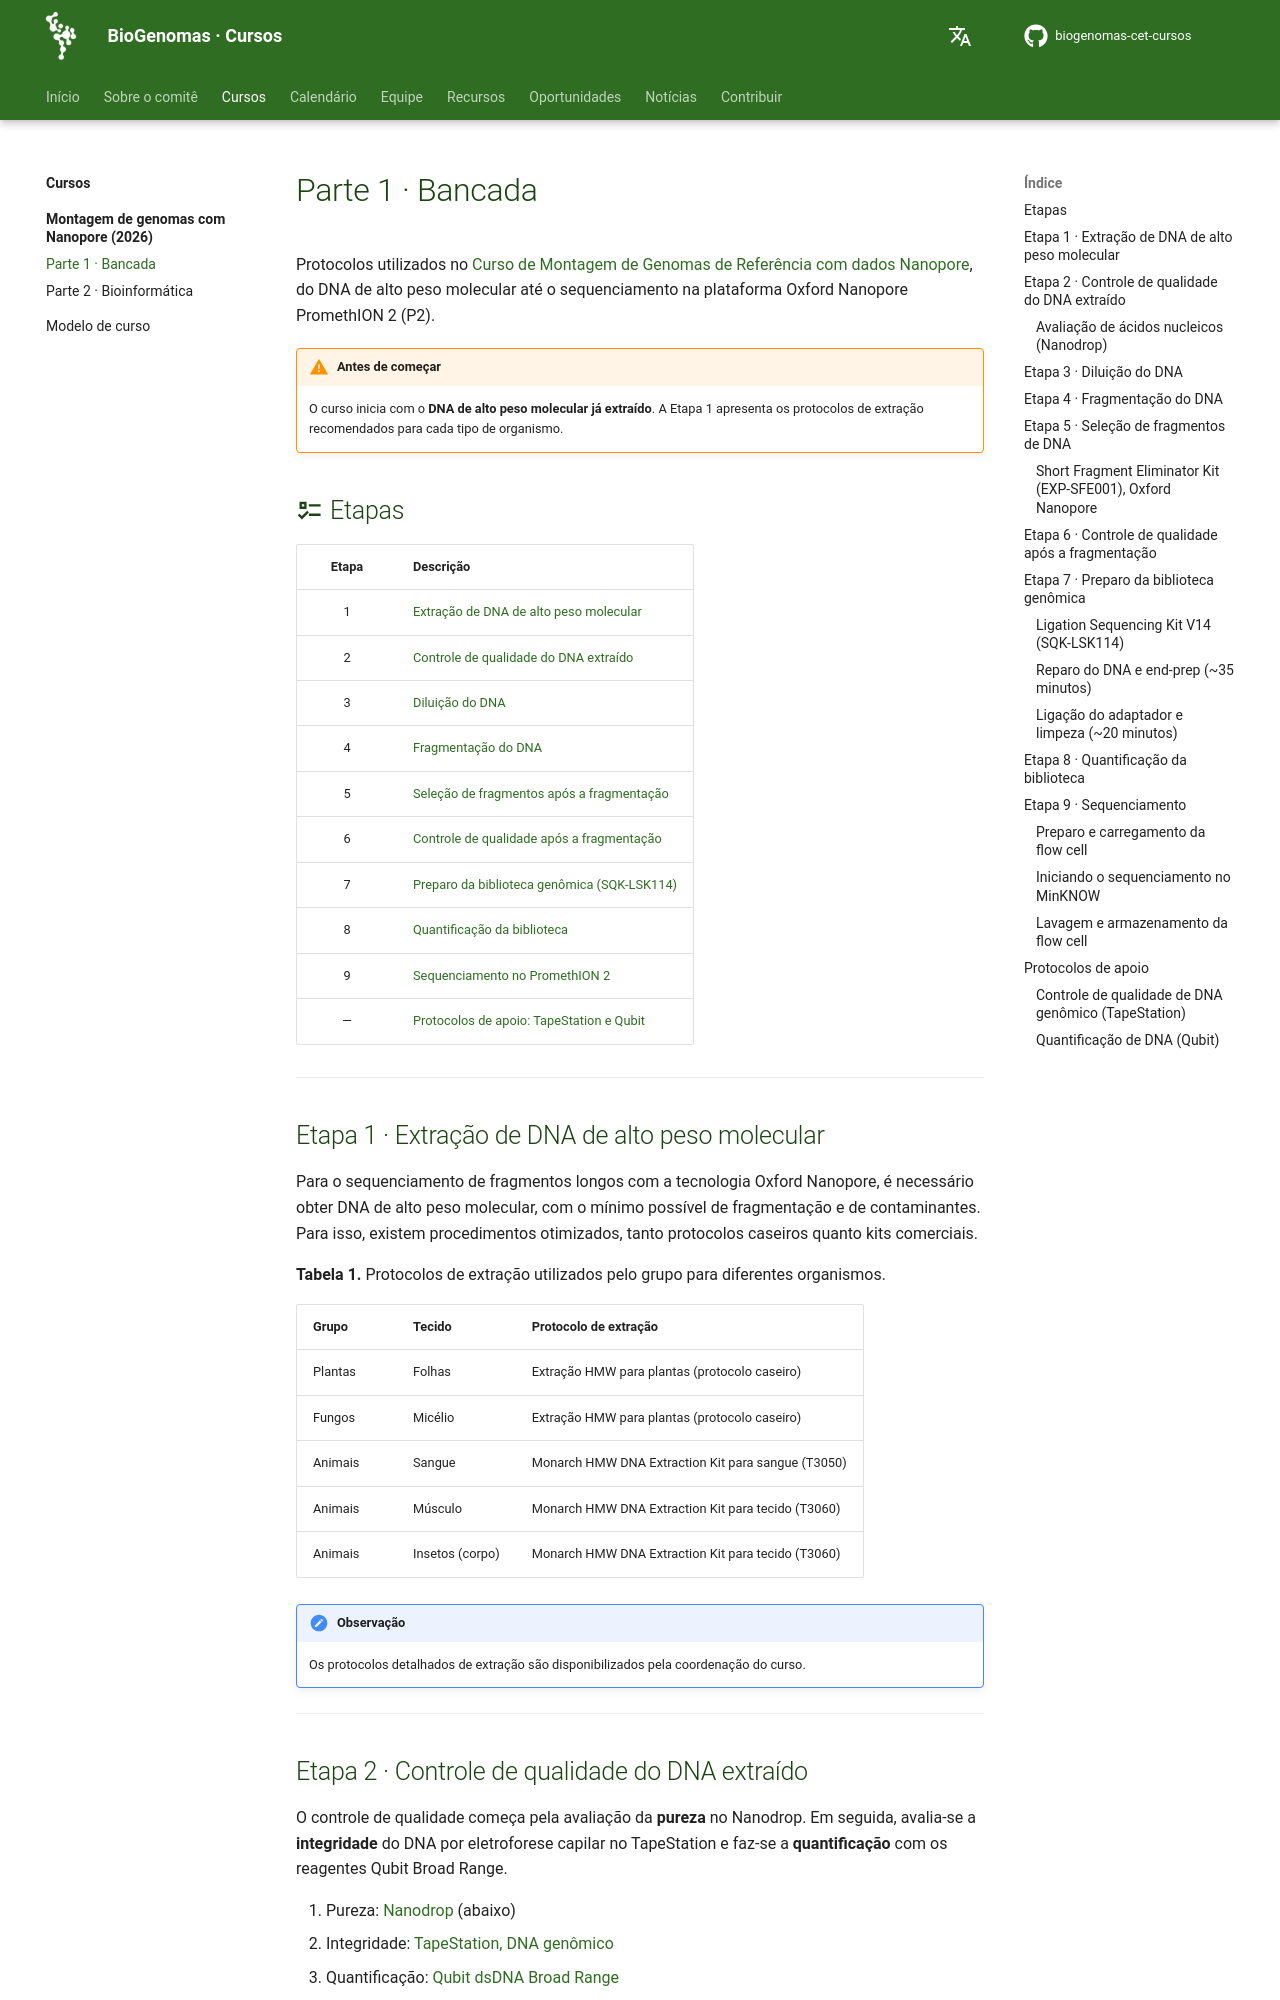

repository: RenataODias/biogenomas-cet-cursos · page: pt/cursos/montagem-genomas-nanopore/bancada.html · generator: mkdocs

# Parte 1 · Bancada

Protocolos utilizados no [Curso de Montagem de Genomas de Referência com dados Nanopore](index.md), do DNA de alto peso molecular até o sequenciamento na plataforma Oxford Nanopore PromethION 2 (P2).

!!! warning "Antes de começar"
    O curso inicia com o **DNA de alto peso molecular já extraído**. A Etapa 1 apresenta os protocolos de extração recomendados para cada tipo de organismo.

## :material-format-list-checks: Etapas

| Etapa | Descrição |
| :---: | --- |
| 1 | [Extração de DNA de alto peso molecular](#etapa-1-extracao-de-dna-de-alto-peso-molecular) |
| 2 | [Controle de qualidade do DNA extraído](#etapa-2-controle-de-qualidade-do-dna-extraido) |
| 3 | [Diluição do DNA](#etapa-3-diluicao-do-dna) |
| 4 | [Fragmentação do DNA](#etapa-4-fragmentacao-do-dna) |
| 5 | [Seleção de fragmentos após a fragmentação](#etapa-5-selecao-de-fragmentos-de-dna) |
| 6 | [Controle de qualidade após a fragmentação](#etapa-6-controle-de-qualidade-apos-a-fragmentacao) |
| 7 | [Preparo da biblioteca genômica (SQK-LSK114)](#etapa-7-preparo-da-biblioteca-genomica) |
| 8 | [Quantificação da biblioteca](#etapa-8-quantificacao-da-biblioteca) |
| 9 | [Sequenciamento no PromethION 2](#etapa-9-sequenciamento) |
| — | [Protocolos de apoio: TapeStation e Qubit](#protocolos-de-apoio) |

---

## Etapa 1 · Extração de DNA de alto peso molecular

Para o sequenciamento de fragmentos longos com a tecnologia Oxford Nanopore, é necessário obter DNA de alto peso molecular, com o mínimo possível de fragmentação e de contaminantes. Para isso, existem procedimentos otimizados, tanto protocolos caseiros quanto kits comerciais.

**Tabela 1.** Protocolos de extração utilizados pelo grupo para diferentes organismos.

| Grupo | Tecido | Protocolo de extração |
| --- | --- | --- |
| Plantas | Folhas | Extração HMW para plantas (protocolo caseiro) |
| Fungos | Micélio | Extração HMW para plantas (protocolo caseiro) |
| Animais | Sangue | Monarch HMW DNA Extraction Kit para sangue (T3050) |
| Animais | Músculo | Monarch HMW DNA Extraction Kit para tecido (T3060) |
| Animais | Insetos (corpo) | Monarch HMW DNA Extraction Kit para tecido (T3060) |

!!! note "Observação"
    Os protocolos detalhados de extração são disponibilizados pela coordenação do curso.

---

## Etapa 2 · Controle de qualidade do DNA extraído

O controle de qualidade começa pela avaliação da **pureza** no Nanodrop. Em seguida, avalia-se a **integridade** do DNA por eletroforese capilar no TapeStation e faz-se a **quantificação** com os reagentes Qubit Broad Range.

1. Pureza: [Nanodrop](#avaliacao-de-acidos-nucleicos-nanodrop) (abaixo)
2. Integridade: [TapeStation, DNA genômico](#controle-de-qualidade-de-dna-genomico-tapestation)
3. Quantificação: [Qubit dsDNA Broad Range](#quantificacao-de-dna-qubit)
